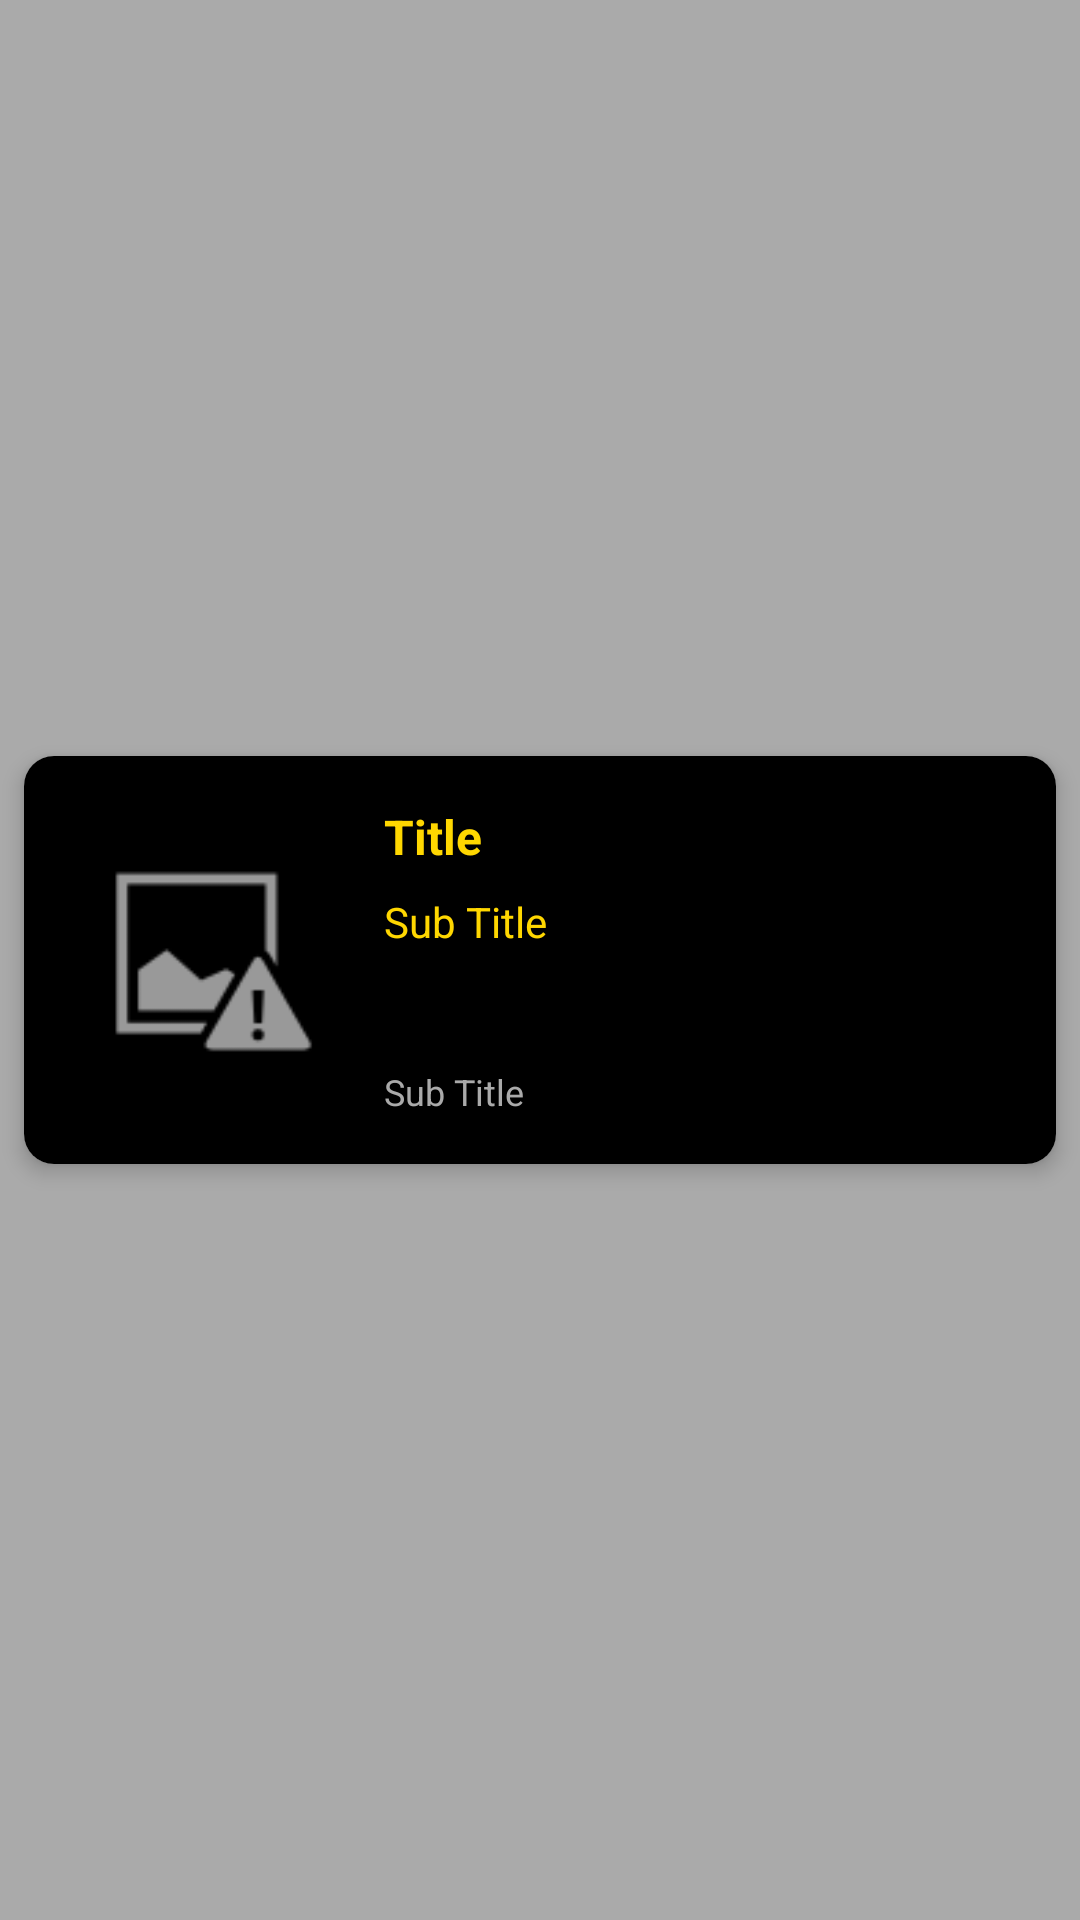

Android layout source for this screen:
<!-- AndroidManifest.xml: application theme Theme.MovieDB -->
<!-- res/layout/card_now_playing.xml -->
<?xml version="1.0" encoding="utf-8"?>
<androidx.constraintlayout.widget.ConstraintLayout xmlns:android="http://schemas.android.com/apk/res/android"
    xmlns:app="http://schemas.android.com/apk/res-auto"
    xmlns:tools="http://schemas.android.com/tools"
    android:id="@+id/cons_card_nowplaying"
    android:layout_width="match_parent"
    android:layout_height="wrap_content"
    android:background="@android:color/darker_gray">

    <androidx.cardview.widget.CardView
        android:id="@+id/cv_card_nowplaying"
        android:layout_width="0dp"
        android:layout_height="wrap_content"
        android:layout_marginStart="8dp"
        android:layout_marginTop="8dp"
        android:layout_marginEnd="8dp"
        android:layout_marginBottom="8dp"
        app:cardCornerRadius="10dp"
        app:cardElevation="4dp"
        app:layout_constraintBottom_toBottomOf="parent"
        app:layout_constraintEnd_toEndOf="parent"
        app:layout_constraintStart_toStartOf="parent"
        app:layout_constraintTop_toTopOf="parent">

        <androidx.constraintlayout.widget.ConstraintLayout
            android:id="@+id/cons_cv_card_nowplaying"
            android:layout_width="match_parent"
            android:layout_height="wrap_content"
            android:background="@color/black">

            <ImageView
                android:id="@+id/img_poster_card_nowplaying"
                android:layout_width="88dp"
                android:layout_height="104dp"
                android:layout_marginStart="16dp"
                android:layout_marginTop="16dp"
                android:layout_marginBottom="16dp"
                android:contentDescription="@string/img"
                app:layout_constraintBottom_toBottomOf="parent"
                app:layout_constraintStart_toStartOf="parent"
                app:layout_constraintTop_toTopOf="parent"
                app:srcCompat="@android:drawable/ic_menu_report_image" />

            <TextView
                android:id="@+id/lbl_title_card_nowplaying"
                android:layout_width="0dp"
                android:layout_height="wrap_content"
                android:layout_marginStart="16dp"
                android:layout_marginEnd="16dp"
                android:maxLines="1"
                android:text="@string/title"
                android:textColor="@color/gold"
                android:textSize="16sp"
                android:textStyle="bold"
                app:layout_constraintEnd_toEndOf="parent"
                app:layout_constraintStart_toEndOf="@+id/img_poster_card_nowplaying"
                app:layout_constraintTop_toTopOf="@+id/img_poster_card_nowplaying" />

            <TextView
                android:id="@+id/lbl_overview_card_nowplaying"
                android:layout_width="0dp"
                android:layout_height="wrap_content"
                android:layout_marginTop="8dp"
                android:maxLines="2"
                android:text="@string/subtitle"
                android:textColor="@color/gold"
                app:layout_constraintEnd_toEndOf="@+id/lbl_title_card_nowplaying"
                app:layout_constraintStart_toStartOf="@+id/lbl_title_card_nowplaying"
                app:layout_constraintTop_toBottomOf="@+id/lbl_title_card_nowplaying" />

            <TextView
                android:id="@+id/lbl_releasedate_card_nowplaying"
                android:layout_width="0dp"
                android:layout_height="wrap_content"
                android:text="@string/subtitle"
                android:textColor="@android:color/darker_gray"
                android:textSize="12sp"
                app:layout_constraintBottom_toBottomOf="@+id/img_poster_card_nowplaying"
                app:layout_constraintEnd_toEndOf="@+id/lbl_overview_card_nowplaying"
                app:layout_constraintStart_toStartOf="@+id/lbl_overview_card_nowplaying" />
        </androidx.constraintlayout.widget.ConstraintLayout>
    </androidx.cardview.widget.CardView>
</androidx.constraintlayout.widget.ConstraintLayout>
<!-- resources referenced by this layout -->
<resources>
  <color name="black">#FF000000</color>
  <color name="gold">#FFD700</color>
  <string name="img">img</string>
  <string name="subtitle">Sub Title</string>
  <string name="title">Title</string>
  <style name="Theme.MovieDB" parent="Theme.MaterialComponents.DayNight.NoActionBar">
          
          <item name="colorPrimary">@color/white</item>
          <item name="colorPrimaryVariant">@color/red</item>
          <item name="colorOnPrimary">@color/black</item>
          
          <item name="colorSecondary">@color/teal_200</item>
          <item name="colorSecondaryVariant">@color/teal_700</item>
          <item name="colorOnSecondary">@color/black</item>
          
          <item name="android:statusBarColor" tools:targetApi="l">?attr/colorPrimaryVariant</item>
          
      </style>
  <color name="white">#FFFFFFFF</color>
  <color name="red">#BC0000</color>
  <color name="teal_200">#FF03DAC5</color>
  <color name="teal_700">#FF018786</color>
</resources>
